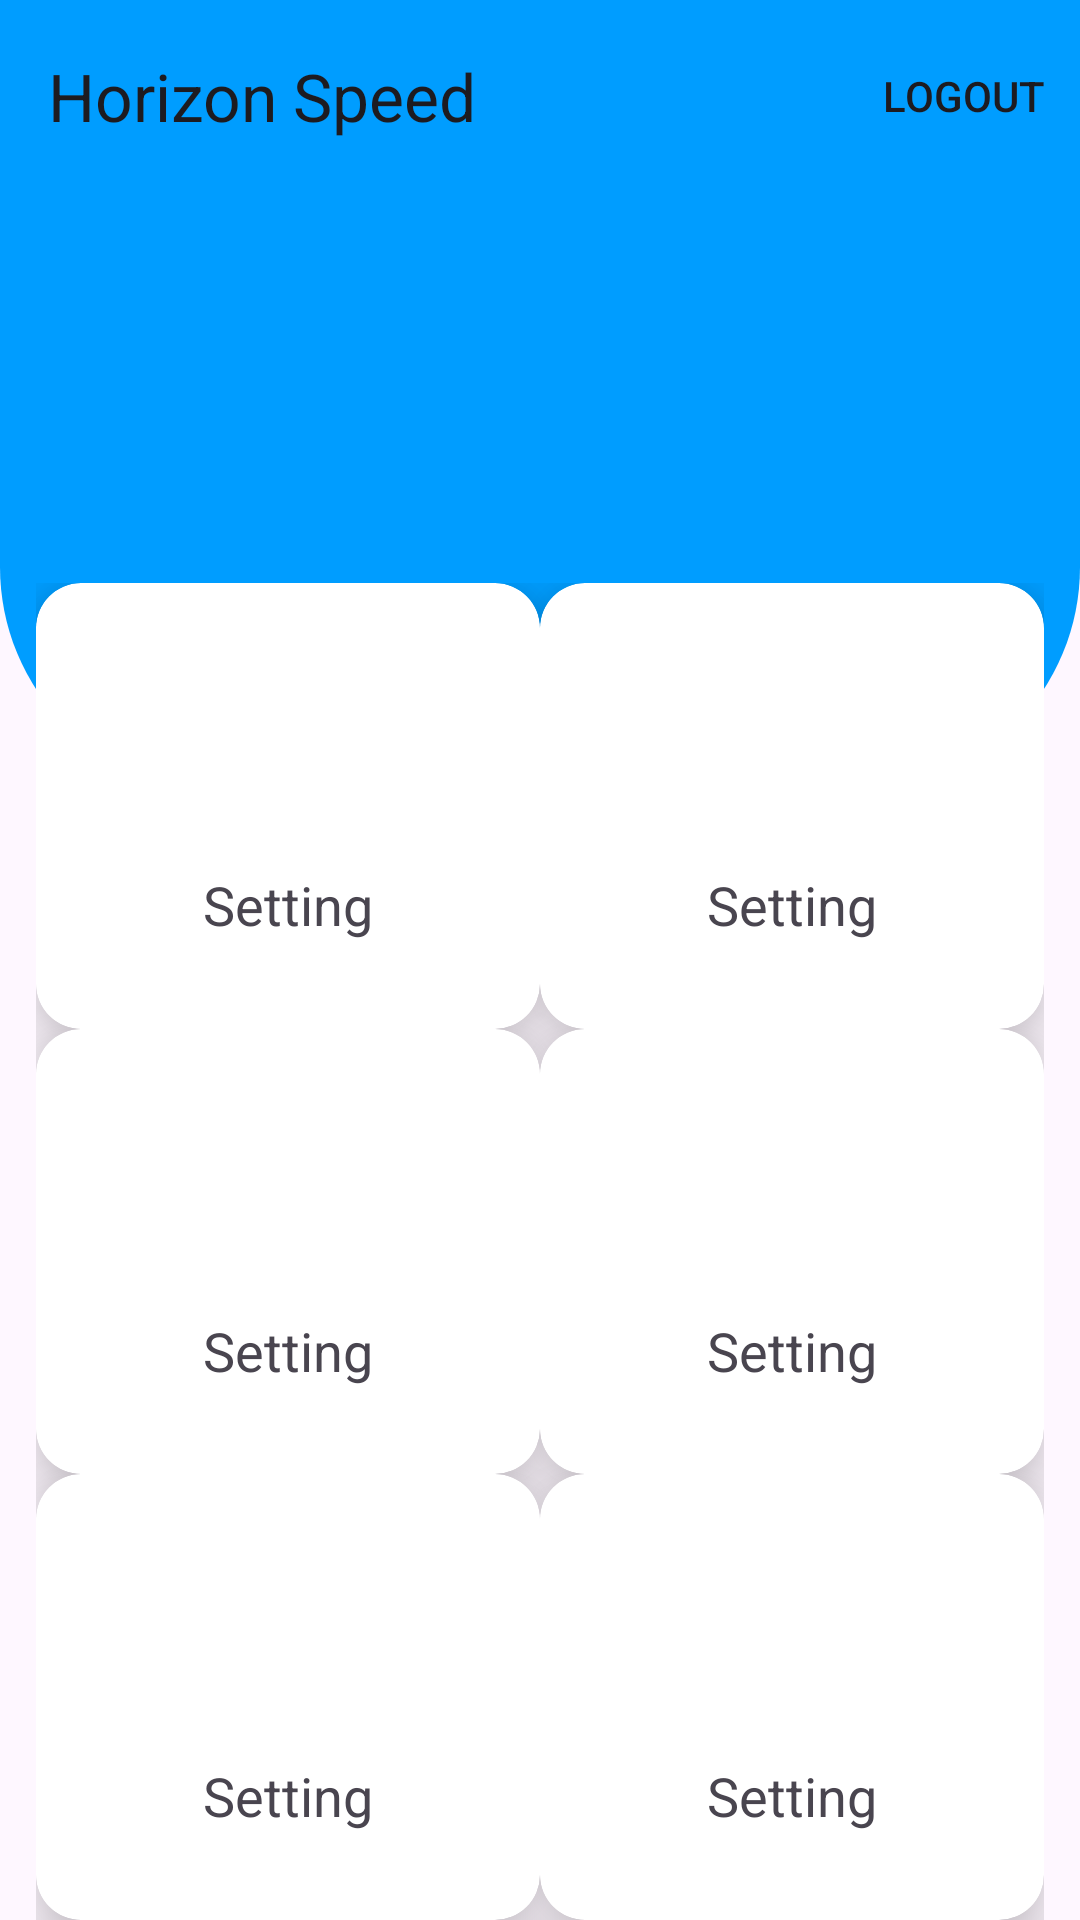

Layout XML and referenced resources for this Android screen:
<!-- AndroidManifest.xml: application theme Theme.DeliveryApp -->
<!-- res/layout/activity_home.xml -->
<?xml version="1.0" encoding="utf-8"?>
<RelativeLayout xmlns:android="http://schemas.android.com/apk/res/android"
    xmlns:app="http://schemas.android.com/apk/res-auto"
    xmlns:tools="http://schemas.android.com/tools"
    android:layout_width="match_parent"
    android:layout_height="match_parent"
    android:fitsSystemWindows="true"
    tools:context=".home"
    android:id="@+id/relativeLayout"

    >

    <androidx.appcompat.widget.Toolbar
        android:id="@+id/toolbar"
        android:layout_width="match_parent"
        android:layout_height="?attr/actionBarSize"
        app:menu="@menu/top_nav_bar"
        android:background="@color/app_theme"
        app:title="Horizon Speed"
        android:layout_alignParentTop="true"

        />
    <View
        android:id="@+id/top_view"
        android:layout_width="match_parent"
        android:layout_height="200dp"
        android:background="@drawable/bg_view"
        android:layout_below="@+id/toolbar"
        android:layout_centerHorizontal="true"

        />
    <GridLayout
        android:layout_centerHorizontal="true"

        android:layout_width="match_parent"
        android:layout_height="match_parent"
        android:id="@+id/grid_layout"
        android:rowCount="3"
        android:columnCount="2"
        android:layout_below="@+id/top_view"
        android:layout_marginLeft="24dp"
        android:layout_marginTop="-70dp"

        >
        <androidx.cardview.widget.CardView
            android:layout_width="0dp"
            android:layout_height="0dp"
            app:cardCornerRadius="15dp"
            app:cardElevation="12dp"
            android:layout_columnWeight="1"
            android:layout_rowWeight="1"
            android:layout_row="0"
            android:layout_column="0"
            android:layout_gravity="fill"
            >
            <LinearLayout
                android:layout_width="match_parent"
                android:layout_height="match_parent"
                android:orientation="vertical"
                android:gravity="center_horizontal"
                android:padding="15dp"
                >



                <ImageView
                    android:layout_width="80dp"
                    android:layout_height="80dp"
                    android:src="@drawable/baseline_settings_24"
                    />
                <TextView
                    android:layout_width="wrap_content"
                    android:layout_height="wrap_content"
                    android:text="Setting"
                    android:layout_gravity="center_horizontal"
                    android:textSize="18sp"

                    />

            </LinearLayout>
        </androidx.cardview.widget.CardView>
        <androidx.cardview.widget.CardView
            android:layout_width="0dp"
            android:layout_height="0dp"
            app:cardCornerRadius="15dp"
            app:cardElevation="12dp"
            android:layout_columnWeight="1"
            android:layout_rowWeight="1"
            android:layout_row="0"
            android:layout_column="1"
            android:layout_gravity="fill"
            >
            <LinearLayout
                android:layout_width="match_parent"
                android:layout_height="match_parent"
                android:orientation="vertical"
                android:gravity="center_horizontal"
                android:padding="15dp"
                >
                <ImageView
                    android:layout_width="80dp"
                    android:layout_height="80dp"
                    android:src="@drawable/baseline_settings_24"
                    />
                <TextView
                    android:layout_width="wrap_content"
                    android:layout_height="wrap_content"
                    android:text="Setting"
                    android:layout_gravity="center_horizontal"
                    android:textSize="18sp"

                    />

            </LinearLayout>
        </androidx.cardview.widget.CardView>
        <androidx.cardview.widget.CardView
            android:layout_width="0dp"
            android:layout_height="0dp"
            app:cardCornerRadius="15dp"
            app:cardElevation="12dp"
            android:layout_columnWeight="1"
            android:layout_rowWeight="0"
            android:layout_row="1"
            android:layout_column="0"
            android:layout_gravity="fill"
            >
            <LinearLayout
                android:layout_width="match_parent"
                android:layout_height="match_parent"
                android:orientation="vertical"
                android:gravity="center_horizontal"
                android:padding="15dp"
                >
                <ImageView
                    android:layout_width="80dp"
                    android:layout_height="80dp"
                    android:src="@drawable/baseline_settings_24"
                    />
                <TextView
                    android:layout_width="wrap_content"
                    android:layout_height="wrap_content"
                    android:text="Setting"
                    android:layout_gravity="center_horizontal"
                    android:textSize="18sp"

                    />

            </LinearLayout>
        </androidx.cardview.widget.CardView>
        <androidx.cardview.widget.CardView
            android:layout_width="0dp"
            android:layout_height="0dp"
            app:cardCornerRadius="15dp"
            app:cardElevation="12dp"
            android:layout_columnWeight="1"
            android:layout_rowWeight="1"
            android:layout_row="1"
            android:layout_column="1"
            android:layout_gravity="fill"
            >
            <LinearLayout
                android:layout_width="match_parent"
                android:layout_height="match_parent"
                android:orientation="vertical"
                android:gravity="center_horizontal"
                android:padding="15dp"
                >
                <ImageView
                    android:layout_width="80dp"
                    android:layout_height="80dp"
                    android:src="@drawable/baseline_settings_24"
                    />
                <TextView
                    android:layout_width="wrap_content"
                    android:layout_height="wrap_content"
                    android:text="Setting"
                    android:layout_gravity="center_horizontal"
                    android:textSize="18sp"

                    />

            </LinearLayout>
        </androidx.cardview.widget.CardView>
        <androidx.cardview.widget.CardView
            android:layout_width="0dp"
            android:layout_height="0dp"
            app:cardCornerRadius="15dp"
            app:cardElevation="12dp"
            android:layout_columnWeight="1"
            android:layout_rowWeight="1"
            android:layout_row="2"
            android:layout_column="0"
            android:layout_gravity="fill"
            >
            <LinearLayout
                android:layout_width="match_parent"
                android:layout_height="match_parent"
                android:orientation="vertical"
                android:gravity="center_horizontal"
                android:padding="15dp"
                >
                <ImageView
                    android:layout_width="80dp"
                    android:layout_height="80dp"
                    android:src="@drawable/baseline_settings_24"
                    />
                <TextView
                    android:layout_width="wrap_content"
                    android:layout_height="wrap_content"
                    android:text="Setting"
                    android:layout_gravity="center_horizontal"
                    android:textSize="18sp"

                    />

            </LinearLayout>
        </androidx.cardview.widget.CardView>
        <androidx.cardview.widget.CardView
            android:layout_width="0dp"
            android:layout_height="0dp"
            app:cardCornerRadius="15dp"
            app:cardElevation="12dp"
            android:layout_columnWeight="1"
            android:layout_rowWeight="1"
            android:layout_row="2"
            android:layout_column="1"
            android:layout_gravity="fill"
            >
            <LinearLayout
                android:layout_width="match_parent"
                android:layout_height="match_parent"
                android:orientation="vertical"
                android:gravity="center_horizontal"
                android:padding="15dp"
                >
                <ImageView
                    android:layout_width="80dp"
                    android:layout_height="80dp"
                    android:src="@drawable/baseline_settings_24"
                    />
                <TextView
                    android:layout_width="wrap_content"
                    android:layout_height="wrap_content"
                    android:text="Setting"
                    android:layout_gravity="center_horizontal"
                    android:textSize="18sp"

                    />

            </LinearLayout>
        </androidx.cardview.widget.CardView>
    </GridLayout>




</RelativeLayout>
<!-- resources referenced by this layout -->
<resources>
  <color name="app_theme">#009dff</color>
  <!-- drawable bg_view (drawable) -->
  <?xml version="1.0" encoding="utf-8"?>
  <shape xmlns:android="http://schemas.android.com/apk/res/android">
  <corners android:bottomRightRadius="75dp"
      android:bottomLeftRadius="75dp"
      />
  <solid android:color="@color/app_theme"/>
  
  </shape>
  <style name="Theme.DeliveryApp" parent="Base.Theme.DeliveryApp">
  
  
      </style>
  <style name="Base.Theme.DeliveryApp" parent="Theme.Material3.DayNight.NoActionBar">
          
          
      </style>
</resources>
